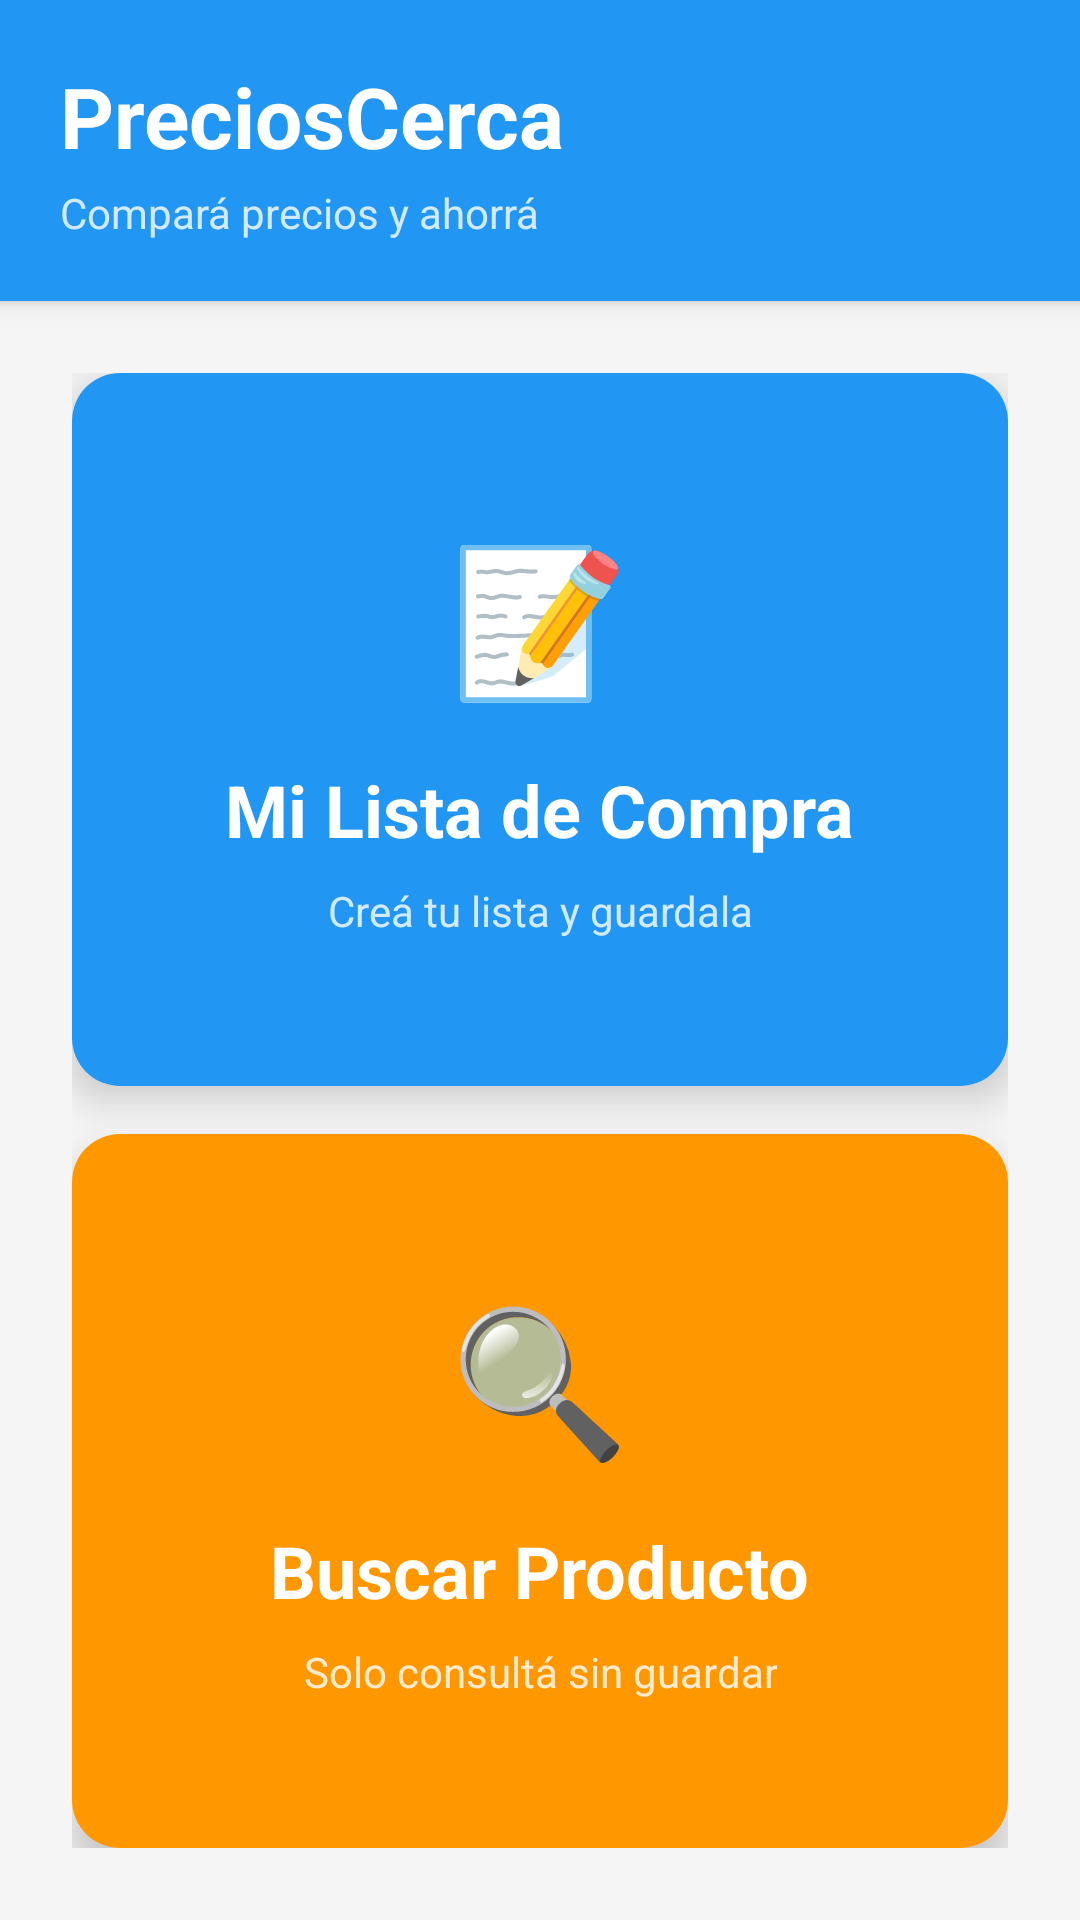

This screen was rendered from an Android layout file. Write that file and the resources it references.
<!-- AndroidManifest.xml: activity theme Theme.PreciosCerca -->
<!-- res/layout/activity_main.xml -->
<?xml version="1.0" encoding="utf-8"?>
<LinearLayout
    xmlns:android="http://schemas.android.com/apk/res/android"
    xmlns:app="http://schemas.android.com/apk/res-auto"
    xmlns:tools="http://schemas.android.com/tools"
    android:layout_width="match_parent"
    android:layout_height="match_parent"
    android:orientation="vertical"
    android:background="#F5F5F5">

    
    <LinearLayout
        android:layout_width="match_parent"
        android:layout_height="wrap_content"
        android:orientation="vertical"
        android:background="@color/primary"
        android:padding="20dp"
        android:elevation="4dp">

        <TextView
            android:layout_width="wrap_content"
            android:layout_height="wrap_content"
            android:text="PreciosCerca"
            android:textSize="28sp"
            android:textStyle="bold"
            android:textColor="@android:color/white" />

        <TextView
            android:layout_width="wrap_content"
            android:layout_height="wrap_content"
            android:text="Compará precios y ahorrá"
            android:textSize="14sp"
            android:textColor="#CCFFFFFF"
            android:layout_marginTop="4dp" />

    </LinearLayout>

    
    <LinearLayout
        android:layout_width="match_parent"
        android:layout_height="0dp"
        android:layout_weight="1"
        android:orientation="vertical"
        android:padding="24dp"
        android:gravity="center">

        
        <androidx.cardview.widget.CardView
            android:id="@+id/btnMiLista"
            android:layout_width="match_parent"
            android:layout_height="0dp"
            android:layout_weight="1"
            android:layout_marginBottom="16dp"
            app:cardCornerRadius="16dp"
            app:cardElevation="8dp"
            android:clickable="true"
            android:foreground="?attr/selectableItemBackground">

            <LinearLayout
                android:layout_width="match_parent"
                android:layout_height="match_parent"
                android:orientation="vertical"
                android:background="@color/primary"
                android:gravity="center"
                android:padding="24dp">

                <TextView
                    android:layout_width="wrap_content"
                    android:layout_height="wrap_content"
                    android:text="📝"
                    android:textSize="48sp"
                    android:layout_marginBottom="16dp" />

                <TextView
                    android:layout_width="wrap_content"
                    android:layout_height="wrap_content"
                    android:text="Mi Lista de Compra"
                    android:textSize="24sp"
                    android:textStyle="bold"
                    android:textColor="@android:color/white"
                    android:gravity="center" />

                <TextView
                    android:layout_width="wrap_content"
                    android:layout_height="wrap_content"
                    android:text="Creá tu lista y guardala"
                    android:textSize="14sp"
                    android:textColor="#CCFFFFFF"
                    android:gravity="center"
                    android:layout_marginTop="8dp" />

            </LinearLayout>
        </androidx.cardview.widget.CardView>

        
        <androidx.cardview.widget.CardView
            android:id="@+id/btnConsultaPrecios"
            android:layout_width="match_parent"
            android:layout_height="0dp"
            android:layout_weight="1"
            app:cardCornerRadius="16dp"
            app:cardElevation="8dp"
            android:clickable="true"
            android:foreground="?attr/selectableItemBackground">

            <LinearLayout
                android:layout_width="match_parent"
                android:layout_height="match_parent"
                android:orientation="vertical"
                android:background="@color/accent"
                android:gravity="center"
                android:padding="24dp">

                <TextView
                    android:layout_width="wrap_content"
                    android:layout_height="wrap_content"
                    android:text="🔍"
                    android:textSize="48sp"
                    android:layout_marginBottom="16dp" />

                <TextView
                    android:layout_width="wrap_content"
                    android:layout_height="wrap_content"
                    android:text="Buscar Producto"
                    android:textSize="24sp"
                    android:textStyle="bold"
                    android:textColor="@android:color/white"
                    android:gravity="center" />

                <TextView
                    android:layout_width="wrap_content"
                    android:layout_height="wrap_content"
                    android:text="Solo consultá sin guardar"
                    android:textSize="14sp"
                    android:textColor="#CCFFFFFF"
                    android:gravity="center"
                    android:layout_marginTop="8dp" />

            </LinearLayout>
        </androidx.cardview.widget.CardView>

    </LinearLayout>

</LinearLayout>
<!-- resources referenced by this layout -->
<resources>
  <color name="accent">#FF9800</color>
  <color name="primary">#2196F3</color>
  <style name="Theme.PreciosCerca" parent="Theme.Material3.Light">
          
          <item name="colorPrimary">@color/primary</item>
          <item name="colorPrimaryVariant">@color/primary_dark</item>
          <item name="colorOnPrimary">@color/white</item>
          
          <item name="colorSecondary">@color/accent</item>
          <item name="colorSecondaryVariant">@color/accent</item>
          <item name="colorOnSecondary">@color/black</item>
          
          <item name="android:statusBarColor">@color/primary_dark</item>
          
          <item name="android:actionBarStyle">@style/ActionBar</item>
      </style>
  <color name="primary_dark">#1976D2</color>
  <color name="white">#FFFFFF</color>
  <color name="black">#000000</color>
  <style name="ActionBar" parent="Widget.Material3.ActionBar.Solid">
          <item name="android:background">@color/primary</item>
      </style>
</resources>
